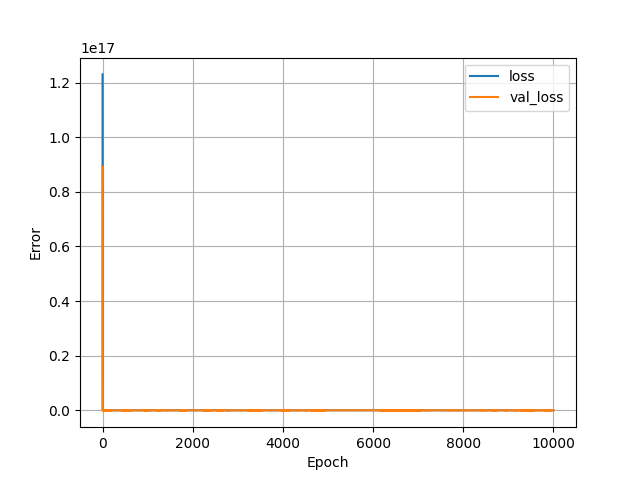

The table this chart was drawn from, first rows:
, loss, val_loss, epoch
0, 1.229867063485399e+17, 8.913696957713613e+16, 0
1, 5.59524674053079e+16, 2.206522053702451e+16, 1
2, 3803959386963968.0, 24393702965248, 2
3, 37443139010560, 27671239065600, 3
4, 38407921205248, 53350364086272, 4
5, 38540402491392, 37277141041152, 5
6, 38464565280768, 25427059933184, 6
7, 38382042349568, 50511231320064, 7
8, 38550519152640, 33989809143808, 8
9, 38420281819136, 29069169131520, 9
10, 38360441683968, 54286549516288, 10
11, 38532294901760, 37712845340672, 11
12, 38438837420032, 25396888207360, 12
13, 38369799176192, 50777758367744, 13
14, 38537210626048, 34290385551360, 14
15, 38389772451840, 28721689919488, 15
16, 38368868040704, 53900770017280, 16
17, 38474556112896, 37603483058176, 17
18, 38434915745792, 25551980986368, 18
19, 38380662423552, 50876987211776, 19
20, 38499700965376, 34744492359680, 20
21, 38391349510144, 28019387269120, 21
22, 38336135692288, 53063561773056, 22
23, 38474908434432, 37022232215552, 23
24, 38437344247808, 25905242046464, 24
25, 38337012301824, 51225588400128, 25
26, 38510874591232, 35140006838272, 26
27, 38397489971200, 27823525855232, 27
28, 38347053465600, 52905818193920, 28
29, 38499424141312, 36451861397504, 29
30, 38411247288320, 26201450086400, 30
31, 38388740653056, 51244404047872, 31
32, 38491899559936, 34913227112448, 32
33, 38397762600960, 27794006343680, 33
34, 38359435051008, 53100350013440, 34
35, 38518986375168, 36723216089088, 35
36, 38400602144768, 26061429538816, 36
37, 38368587022336, 51337093971968, 37
38, 38497876443136, 34781601464320, 38
39, 38420072103936, 28077191069696, 39
40, 38325142421504, 53191743897600, 40
41, 38496450379776, 36588620873728, 41
42, 38428641067008, 26553926811648, 42
43, 38320688070656, 51924078428160, 43
44, 38513546362880, 35324726083584, 44
45, 38428477489152, 27334532923392, 45
46, 38349934952448, 52705695367168, 46
47, 38492763586560, 36501907832832, 47
48, 38409154330624, 26100577075200, 48
49, 38373649547264, 51199747293184, 49
50, 38498996322304, 34629352423424, 50
51, 38406692274176, 27890943000576, 51
52, 38317039026176, 53664794279936, 52
53, 38509058457600, 36932608327680, 53
54, 38397808738304, 26110588878848, 54
55, 38359883841536, 51666715934720, 55
56, 38496349716480, 35414375137280, 56
57, 38376841412608, 27507375996928, 57
58, 38329118621696, 52752768040960, 58
59, 38500585963520, 36056569217024, 59
... 9,940 more rows
